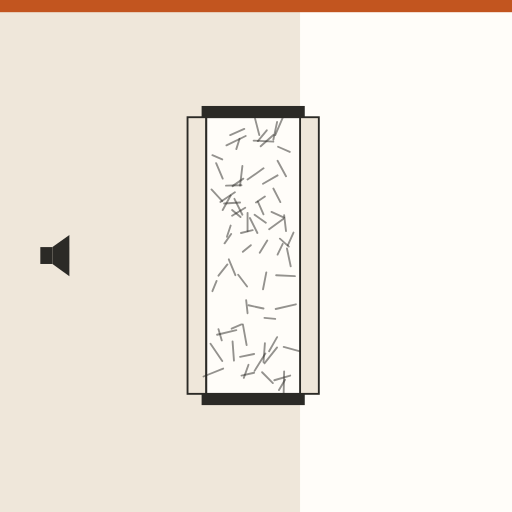
t = 0.00 s
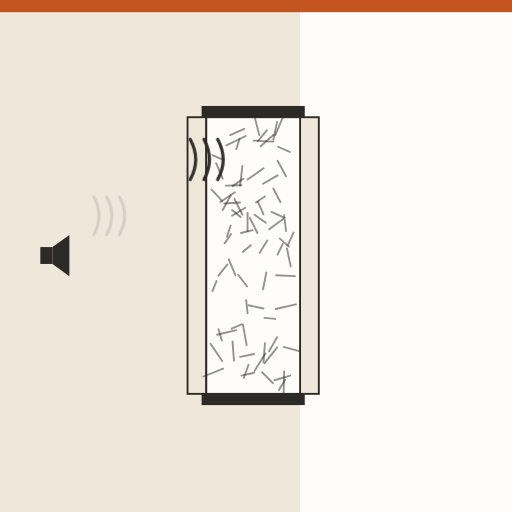
t = 0.80 s
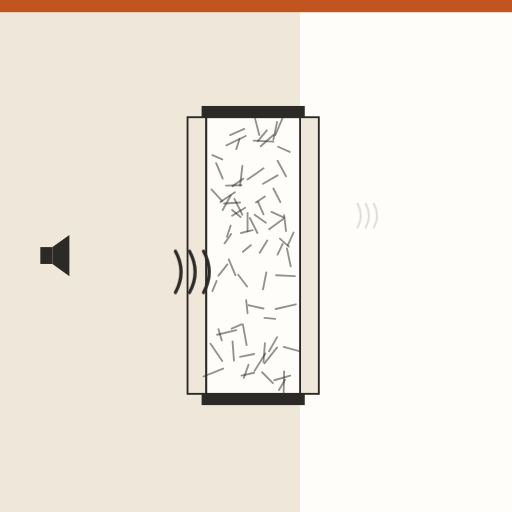
t = 1.70 s
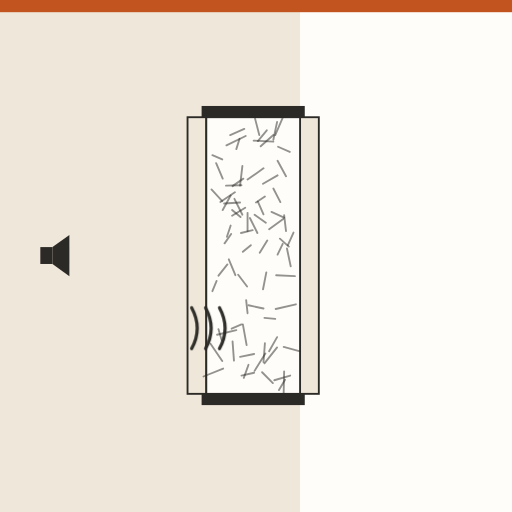
t = 2.40 s
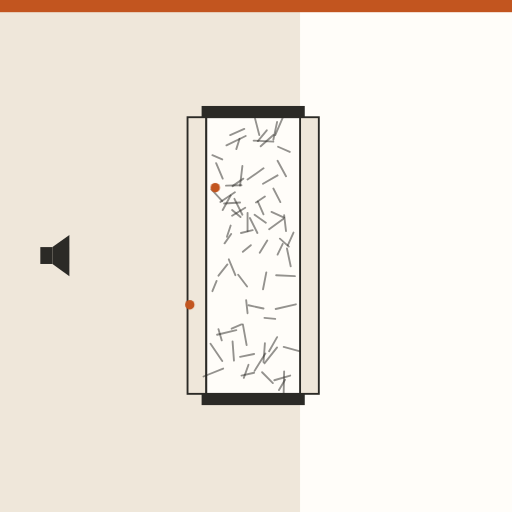
t = 3.22 s
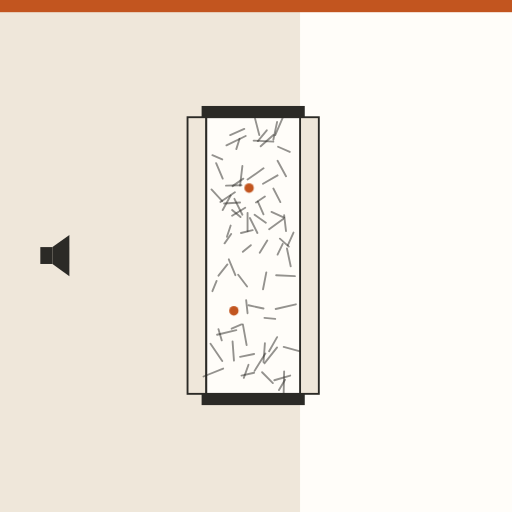
t = 3.93 s

The animated SVG that drew these frames (rendered in a browser with its animation timeline set to each time). Animation: 7 CSS @keyframes rules; one cycle of 4.80 s, repeats indefinitely.

<svg xmlns="http://www.w3.org/2000/svg" viewBox="0 0 1092 1092" role="img" aria-label="Lana de vidrio libre: rellena el tabique y absorbe el sonido"><style>.b{transform-box:fill-box;transform-origin:center}@keyframes k1{0.000%{opacity:0;transform:translate(200px,340px) scale(0.9,0.9)}5.000%{opacity:0;transform:translate(200px,340px) scale(0.9,0.9)}6.250%{opacity:1;transform:translate(200px,340px) scale(1,1)}15.000%{opacity:1;transform:translate(400px,340px) scale(1,1)}27.500%{opacity:0;transform:translate(580.0px,340px) scale(0.25,0.25)}27.625%{opacity:0;transform:translate(580.0px,340px) scale(0.25,0.25)}100.000%{opacity:0;transform:translate(580.0px,340px) scale(0.25,0.25)}}.k1{animation:k1 4.80s ease-in-out infinite}@keyframes k2{0.000%{opacity:0;transform:translate(200px,460px) scale(0.9,0.9)}16.250%{opacity:0;transform:translate(200px,460px) scale(0.9,0.9)}17.500%{opacity:1;transform:translate(200px,460px) scale(1,1)}26.250%{opacity:1;transform:translate(400px,460px) scale(1,1)}38.750%{opacity:0;transform:translate(830px,460px) scale(0.5,0.5)}38.875%{opacity:0;transform:translate(830px,460px) scale(0.5,0.5)}100.000%{opacity:0;transform:translate(830px,460px) scale(0.5,0.5)}}.k2{animation:k2 4.80s ease-in-out infinite}@keyframes k3{0.000%{opacity:0;transform:translate(200px,580px) scale(0.9,0.9)}27.500%{opacity:0;transform:translate(200px,580px) scale(0.9,0.9)}28.750%{opacity:1;transform:translate(200px,580px) scale(1,1)}37.500%{opacity:1;transform:translate(400px,580px) scale(1,1)}50.000%{opacity:0;transform:translate(580.0px,580px) scale(0.25,0.25)}50.125%{opacity:0;transform:translate(580.0px,580px) scale(0.25,0.25)}100.000%{opacity:0;transform:translate(580.0px,580px) scale(0.25,0.25)}}.k3{animation:k3 4.80s ease-in-out infinite}@keyframes k4{0.000%{opacity:0;transform:translate(200px,700px) scale(0.9,0.9)}38.750%{opacity:0;transform:translate(200px,700px) scale(0.9,0.9)}40.000%{opacity:1;transform:translate(200px,700px) scale(1,1)}48.750%{opacity:1;transform:translate(400px,700px) scale(1,1)}61.250%{opacity:0;transform:translate(830px,700px) scale(0.5,0.5)}61.375%{opacity:0;transform:translate(830px,700px) scale(0.5,0.5)}100.000%{opacity:0;transform:translate(830px,700px) scale(0.5,0.5)}}.k4{animation:k4 4.80s ease-in-out infinite}@keyframes k5{0.000%{opacity:0;transform:translate(200px,380px) scale(1,1)}55.000%{opacity:0;transform:translate(200px,380px) scale(1,1)}56.000%{opacity:1;transform:translate(200px,380px) scale(1,1)}62.500%{opacity:1;transform:translate(440px,380px) scale(1,1)}66.458%{opacity:1;transform:translate(458.3333333333333px,402.0px) scale(1,1)}70.417%{opacity:1;transform:translate(476.6666666666667px,358.0px) scale(1,1)}74.375%{opacity:1;transform:translate(495.0px,402.0px) scale(1,1)}78.333%{opacity:1;transform:translate(513.3333333333334px,358.0px) scale(1,1)}82.292%{opacity:1;transform:translate(531.6666666666666px,402.0px) scale(1,1)}86.250%{opacity:1;transform:translate(550.0px,380.0px) scale(1,1)}92.500%{opacity:0;transform:translate(560.0px,380px) scale(0.3,0.3)}92.625%{opacity:0;transform:translate(560.0px,380px) scale(0.3,0.3)}100.000%{opacity:0;transform:translate(560.0px,380px) scale(0.3,0.3)}}.k5{animation:k5 4.80s ease-in-out infinite}@keyframes k6{0.000%{opacity:0;transform:translate(200px,650px) scale(1,1)}61.250%{opacity:0;transform:translate(200px,650px) scale(1,1)}62.250%{opacity:1;transform:translate(200px,650px) scale(1,1)}68.750%{opacity:1;transform:translate(440px,650px) scale(1,1)}72.708%{opacity:1;transform:translate(458.3333333333333px,672.0px) scale(1,1)}76.667%{opacity:1;transform:translate(476.6666666666667px,628.0px) scale(1,1)}80.625%{opacity:1;transform:translate(495.0px,672.0px) scale(1,1)}84.583%{opacity:1;transform:translate(513.3333333333334px,628.0px) scale(1,1)}88.542%{opacity:1;transform:translate(531.6666666666666px,672.0px) scale(1,1)}92.500%{opacity:1;transform:translate(550.0px,650.0px) scale(1,1)}98.750%{opacity:0;transform:translate(560.0px,650px) scale(0.3,0.3)}98.875%{opacity:0;transform:translate(560.0px,650px) scale(0.3,0.3)}100.000%{opacity:0;transform:translate(560.0px,650px) scale(0.3,0.3)}}.k6{animation:k6 4.80s ease-in-out infinite}@keyframes k7{0.000%{opacity:1}90.000%{opacity:1}98.750%{opacity:0}100.000%{opacity:0}}.k7{animation:k7 4.80s linear infinite}@media (prefers-reduced-motion:reduce){*{animation:none!important}}</style><defs></defs><rect width="1092" height="1092" fill="#FFFDF9"/><g class="k7"><rect x="0" y="0" width="640" height="1092" fill="#EFE7DA"/><rect x="0" y="0" width="1092" height="26" fill="#C2551F"/><g transform="translate(110 545)"><rect x="-24" y="-18" width="26" height="36" fill="#2B2A26"/><path d="M2 -18L38 -44V44L2 18Z" fill="#2B2A26"/></g><rect x="400" y="250" width="40" height="590" fill="#EFE7DA" stroke="#2B2A26" stroke-width="4"/><rect x="640" y="250" width="40" height="590" fill="#EFE7DA" stroke="#2B2A26" stroke-width="4"/><rect x="440" y="250" width="200" height="590" fill="#FFFDF9" stroke="#2B2A26" stroke-width="4"/><path d="M488 553L502 587" stroke="#2B2A26" stroke-width="4" stroke-linecap="round" opacity="0.5"/><path d="M541 300L583 302" stroke="#2B2A26" stroke-width="4" stroke-linecap="round" opacity="0.5"/><path d="M515 395L482 396" stroke="#2B2A26" stroke-width="4" stroke-linecap="round" opacity="0.5"/><path d="M603 520L592 543" stroke="#2B2A26" stroke-width="4" stroke-linecap="round" opacity="0.5"/><path d="M565 732L562 772" stroke="#2B2A26" stroke-width="4" stroke-linecap="round" opacity="0.5"/><path d="M583 288L556 312" stroke="#2B2A26" stroke-width="4" stroke-linecap="round" opacity="0.5"/><path d="M521 275L491 288" stroke="#2B2A26" stroke-width="4" stroke-linecap="round" opacity="0.5"/><path d="M591 741L564 775" stroke="#2B2A26" stroke-width="4" stroke-linecap="round" opacity="0.5"/><path d="M518 692L526 736" stroke="#2B2A26" stroke-width="4" stroke-linecap="round" opacity="0.5"/><path d="M593 313L618 324" stroke="#2B2A26" stroke-width="4" stroke-linecap="round" opacity="0.5"/><path d="M626 496L614 523" stroke="#2B2A26" stroke-width="4" stroke-linecap="round" opacity="0.5"/><path d="M533 465L549 497" stroke="#2B2A26" stroke-width="4" stroke-linecap="round" opacity="0.5"/><path d="M566 754L543 791" stroke="#2B2A26" stroke-width="4" stroke-linecap="round" opacity="0.5"/><path d="M608 810L595 832" stroke="#2B2A26" stroke-width="4" stroke-linecap="round" opacity="0.5"/><path d="M619 801L585 811" stroke="#2B2A26" stroke-width="4" stroke-linecap="round" opacity="0.5"/><path d="M592 374L561 392" stroke="#2B2A26" stroke-width="4" stroke-linecap="round" opacity="0.5"/><path d="M524 290L483 310" stroke="#2B2A26" stroke-width="4" stroke-linecap="round" opacity="0.5"/><path d="M466 702L473 726" stroke="#2B2A26" stroke-width="4" stroke-linecap="round" opacity="0.5"/><path d="M515 692L494 701" stroke="#2B2A26" stroke-width="4" stroke-linecap="round" opacity="0.5"/><path d="M569 278L550 301" stroke="#2B2A26" stroke-width="4" stroke-linecap="round" opacity="0.5"/><path d="M606 792L605 838" stroke="#2B2A26" stroke-width="4" stroke-linecap="round" opacity="0.5"/><path d="M511 296L504 318" stroke="#2B2A26" stroke-width="4" stroke-linecap="round" opacity="0.5"/><path d="M492 481L484 505" stroke="#2B2A26" stroke-width="4" stroke-linecap="round" opacity="0.5"/><path d="M449 733L474 770" stroke="#2B2A26" stroke-width="4" stroke-linecap="round" opacity="0.5"/><path d="M606 459L610 493" stroke="#2B2A26" stroke-width="4" stroke-linecap="round" opacity="0.5"/><path d="M568 581L561 617" stroke="#2B2A26" stroke-width="4" stroke-linecap="round" opacity="0.5"/><path d="M612 530L620 568" stroke="#2B2A26" stroke-width="4" stroke-linecap="round" opacity="0.5"/><path d="M512 432L478 434" stroke="#2B2A26" stroke-width="4" stroke-linecap="round" opacity="0.5"/><path d="M544 253L553 288" stroke="#2B2A26" stroke-width="4" stroke-linecap="round" opacity="0.5"/><path d="M462 599L453 621" stroke="#2B2A26" stroke-width="4" stroke-linecap="round" opacity="0.5"/><path d="M570 513L554 539" stroke="#2B2A26" stroke-width="4" stroke-linecap="round" opacity="0.5"/><path d="M564 678L587 680" stroke="#2B2A26" stroke-width="4" stroke-linecap="round" opacity="0.5"/><path d="M559 794L582 817" stroke="#2B2A26" stroke-width="4" stroke-linecap="round" opacity="0.5"/><path d="M550 430L562 457" stroke="#2B2A26" stroke-width="4" stroke-linecap="round" opacity="0.5"/><path d="M508 586L527 611" stroke="#2B2A26" stroke-width="4" stroke-linecap="round" opacity="0.5"/><path d="M591 260L583 298" stroke="#2B2A26" stroke-width="4" stroke-linecap="round" opacity="0.5"/><path d="M519 381L496 397" stroke="#2B2A26" stroke-width="4" stroke-linecap="round" opacity="0.5"/><path d="M493 499L479 519" stroke="#2B2A26" stroke-width="4" stroke-linecap="round" opacity="0.5"/><path d="M523 443L495 460" stroke="#2B2A26" stroke-width="4" stroke-linecap="round" opacity="0.5"/><path d="M592 343L610 376" stroke="#2B2A26" stroke-width="4" stroke-linecap="round" opacity="0.5"/><path d="M597 509L616 526" stroke="#2B2A26" stroke-width="4" stroke-linecap="round" opacity="0.5"/><path d="M562 359L528 383" stroke="#2B2A26" stroke-width="4" stroke-linecap="round" opacity="0.5"/><path d="M501 410L470 431" stroke="#2B2A26" stroke-width="4" stroke-linecap="round" opacity="0.5"/><path d="M579 452L606 464" stroke="#2B2A26" stroke-width="4" stroke-linecap="round" opacity="0.5"/><path d="M583 402L598 431" stroke="#2B2A26" stroke-width="4" stroke-linecap="round" opacity="0.5"/><path d="M539 491L514 497" stroke="#2B2A26" stroke-width="4" stroke-linecap="round" opacity="0.5"/><path d="M476 786L434 803" stroke="#2B2A26" stroke-width="4" stroke-linecap="round" opacity="0.5"/><path d="M542 795L515 801" stroke="#2B2A26" stroke-width="4" stroke-linecap="round" opacity="0.5"/><path d="M591 719L574 749" stroke="#2B2A26" stroke-width="4" stroke-linecap="round" opacity="0.5"/><path d="M495 448L513 463" stroke="#2B2A26" stroke-width="4" stroke-linecap="round" opacity="0.5"/><path d="M565 419L546 432" stroke="#2B2A26" stroke-width="4" stroke-linecap="round" opacity="0.5"/><path d="M631 649L588 659" stroke="#2B2A26" stroke-width="4" stroke-linecap="round" opacity="0.5"/><path d="M589 587L629 589" stroke="#2B2A26" stroke-width="4" stroke-linecap="round" opacity="0.5"/><path d="M492 417L475 448" stroke="#2B2A26" stroke-width="4" stroke-linecap="round" opacity="0.5"/><path d="M530 778L520 806" stroke="#2B2A26" stroke-width="4" stroke-linecap="round" opacity="0.5"/><path d="M496 728L499 769" stroke="#2B2A26" stroke-width="4" stroke-linecap="round" opacity="0.5"/><path d="M517 354L512 396" stroke="#2B2A26" stroke-width="4" stroke-linecap="round" opacity="0.5"/><path d="M504 704L463 714" stroke="#2B2A26" stroke-width="4" stroke-linecap="round" opacity="0.5"/><path d="M604 249L587 288" stroke="#2B2A26" stroke-width="4" stroke-linecap="round" opacity="0.5"/><path d="M451 404L474 429" stroke="#2B2A26" stroke-width="4" stroke-linecap="round" opacity="0.5"/><path d="M535 523L518 537" stroke="#2B2A26" stroke-width="4" stroke-linecap="round" opacity="0.5"/><path d="M453 331L474 340" stroke="#2B2A26" stroke-width="4" stroke-linecap="round" opacity="0.5"/><path d="M605 740L638 749" stroke="#2B2A26" stroke-width="4" stroke-linecap="round" opacity="0.5"/><path d="M500 424L517 458" stroke="#2B2A26" stroke-width="4" stroke-linecap="round" opacity="0.5"/><path d="M543 458L567 475" stroke="#2B2A26" stroke-width="4" stroke-linecap="round" opacity="0.5"/><path d="M485 564L466 588" stroke="#2B2A26" stroke-width="4" stroke-linecap="round" opacity="0.5"/><path d="M461 348L475 381" stroke="#2B2A26" stroke-width="4" stroke-linecap="round" opacity="0.5"/><path d="M604 467L574 489" stroke="#2B2A26" stroke-width="4" stroke-linecap="round" opacity="0.5"/><path d="M528 454L528 493" stroke="#2B2A26" stroke-width="4" stroke-linecap="round" opacity="0.5"/><path d="M525 640L528 668" stroke="#2B2A26" stroke-width="4" stroke-linecap="round" opacity="0.5"/><path d="M530 651L562 658" stroke="#2B2A26" stroke-width="4" stroke-linecap="round" opacity="0.5"/><path d="M542 755L512 761" stroke="#2B2A26" stroke-width="4" stroke-linecap="round" opacity="0.5"/><rect x="430" y="226" width="220" height="24" fill="#2B2A26"/><rect x="430" y="840" width="220" height="24" fill="#2B2A26"/><g class="k1 " ><path d="M0 -44Q24 0 0 44M30 -44Q54 0 30 44M60 -44Q84 0 60 44" fill="none" stroke="#2B2A26" stroke-width="7" stroke-linecap="round"/></g><g class="k2 " ><path d="M0 -44Q24 0 0 44M30 -44Q54 0 30 44M60 -44Q84 0 60 44" fill="none" stroke="#2B2A26" stroke-width="7" stroke-linecap="round"/></g><g class="k3 " ><path d="M0 -44Q24 0 0 44M30 -44Q54 0 30 44M60 -44Q84 0 60 44" fill="none" stroke="#2B2A26" stroke-width="7" stroke-linecap="round"/></g><g class="k4 " ><path d="M0 -44Q24 0 0 44M30 -44Q54 0 30 44M60 -44Q84 0 60 44" fill="none" stroke="#2B2A26" stroke-width="7" stroke-linecap="round"/></g><g class="k5 " ><circle r="10" fill="#C2551F"/></g><g class="k6 " ><circle r="10" fill="#C2551F"/></g></g></svg>
